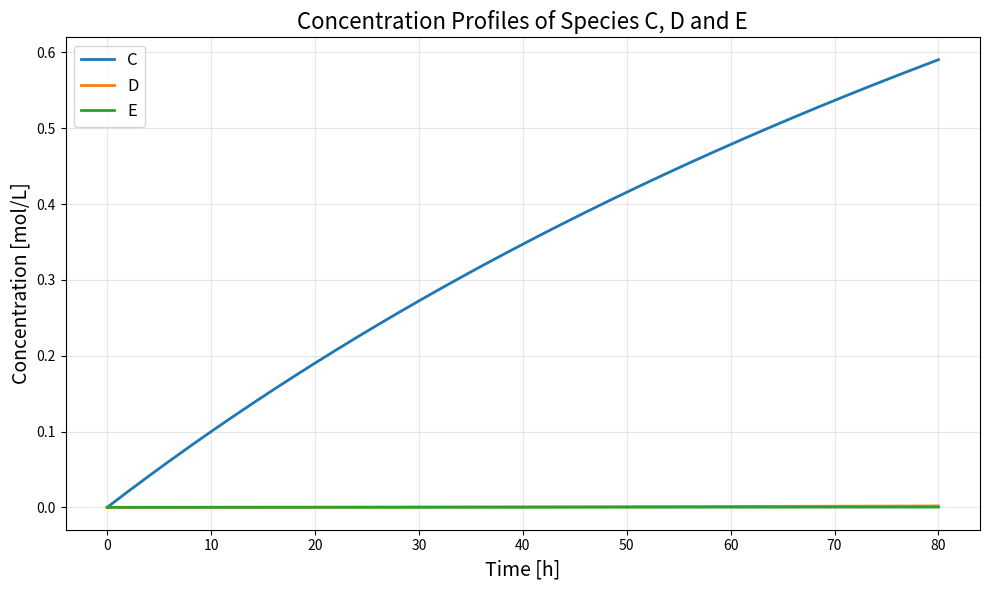

Here is the Python script that generated this plot:
import numpy as np
import matplotlib.pyplot as plt
from scipy.integrate import solve_ivp

# =========================
# PARAMETERS
# =========================
R = 8.314
T_ref = 363.15

kref1 = 1.25e-3
kref2 = 7.29e-6
kref4 = 8.80e-7

Kc2 = 0.217

Ea1 = 29440
Ea2 = 71014
Ea4 = 23020

dH = 18300

# =========================
# CONSTANT TEMPERATURE
# =========================
T = 393.15

# =========================
# RATE CONSTANTS
# =========================
k1 = kref1 * np.exp(
    -Ea1 / R * (1/T - 1/T_ref)
)

k2 = kref2 * np.exp(
    -Ea2 / R * (1/T - 1/T_ref)
)

Kc = Kc2 * np.exp(
    -dH / R * (1/T - 1/T_ref)
)

k3 = k2 / Kc

k4 = kref4 * np.exp(
    -Ea4 / R * (1/T - 1/T_ref)
)

# =========================
# REACTOR VOLUME
# =========================
V = 1.0  # L

# =========================
# ODE SYSTEM
# =========================
def reactor(t, y):

    CA, CB, CC, CD, CE = y

    r1 = k1 * CA * CB
    r2 = k2 * CA * CC
    r3 = k3 * CD
    r4 = k4 * CA**2

    dCA = -r1 - r2 - 2*r4
    dCB = -r1
    dCC = r1 - r2 + r3
    dCD = r2 - r3
    dCE = r4

    return [dCA, dCB, dCC, dCD, dCE]

# =========================
# INITIAL CONDITIONS
# =========================
CA0 = 2.0
CB0 = 2.0
CC0 = 0.0
CD0 = 0.0
CE0 = 0.0

y0 = [CA0, CB0, CC0, CD0, CE0]

# =========================
# SIMULATION
# =========================
t_eval = np.arange(
    0,
    80.5,
    0.5
)  # 80 h, every 30 min

sol = solve_ivp(
    reactor,
    [0, 80],
    y0,
    t_eval=t_eval,
    method="LSODA"
)

# =========================
# EXTRACT RESULTS
# =========================
time = sol.t

CA = sol.y[0]
CB = sol.y[1]
CC = sol.y[2]
CD = sol.y[3]
CE = sol.y[4]

# =========================
# PLOT C, D, E
# =========================
plt.figure(figsize=(10,6))

plt.plot(
    time,
    CC,
    linewidth=2,
    label="C"
)

plt.plot(
    time,
    CD,
    linewidth=2,
    label="D"
)

plt.plot(
    time,
    CE,
    linewidth=2,
    label="E"
)

plt.xlabel(
    "Time [h]",
    fontsize=14
)

plt.ylabel(
    "Concentration [mol/L]",
    fontsize=14
)

plt.title(
    "Concentration Profiles of Species C, D and E",
    fontsize=16
)

plt.grid(alpha=0.3)

plt.legend(
    fontsize=12
)

plt.tight_layout()
plt.show()
